Labelled photos from "Data", an image-classification folder in GustavoMourao/eye-Image-Analysis. The possible labels are: glaucoma, healthy.

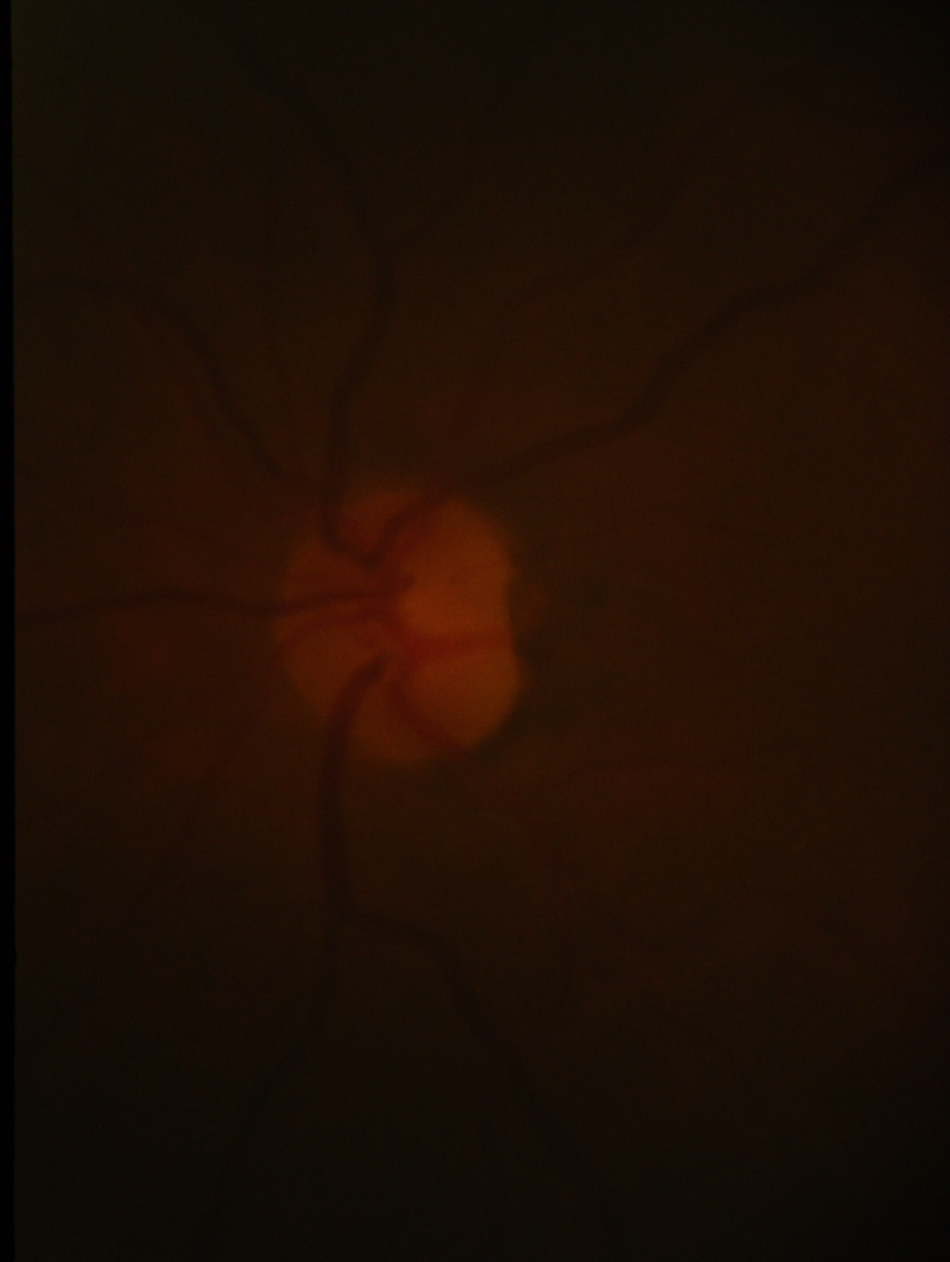
Label: glaucoma

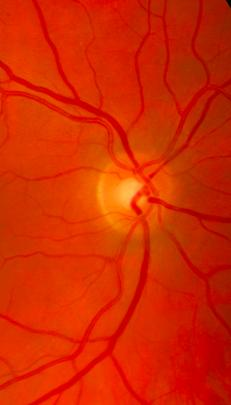
Label: glaucoma

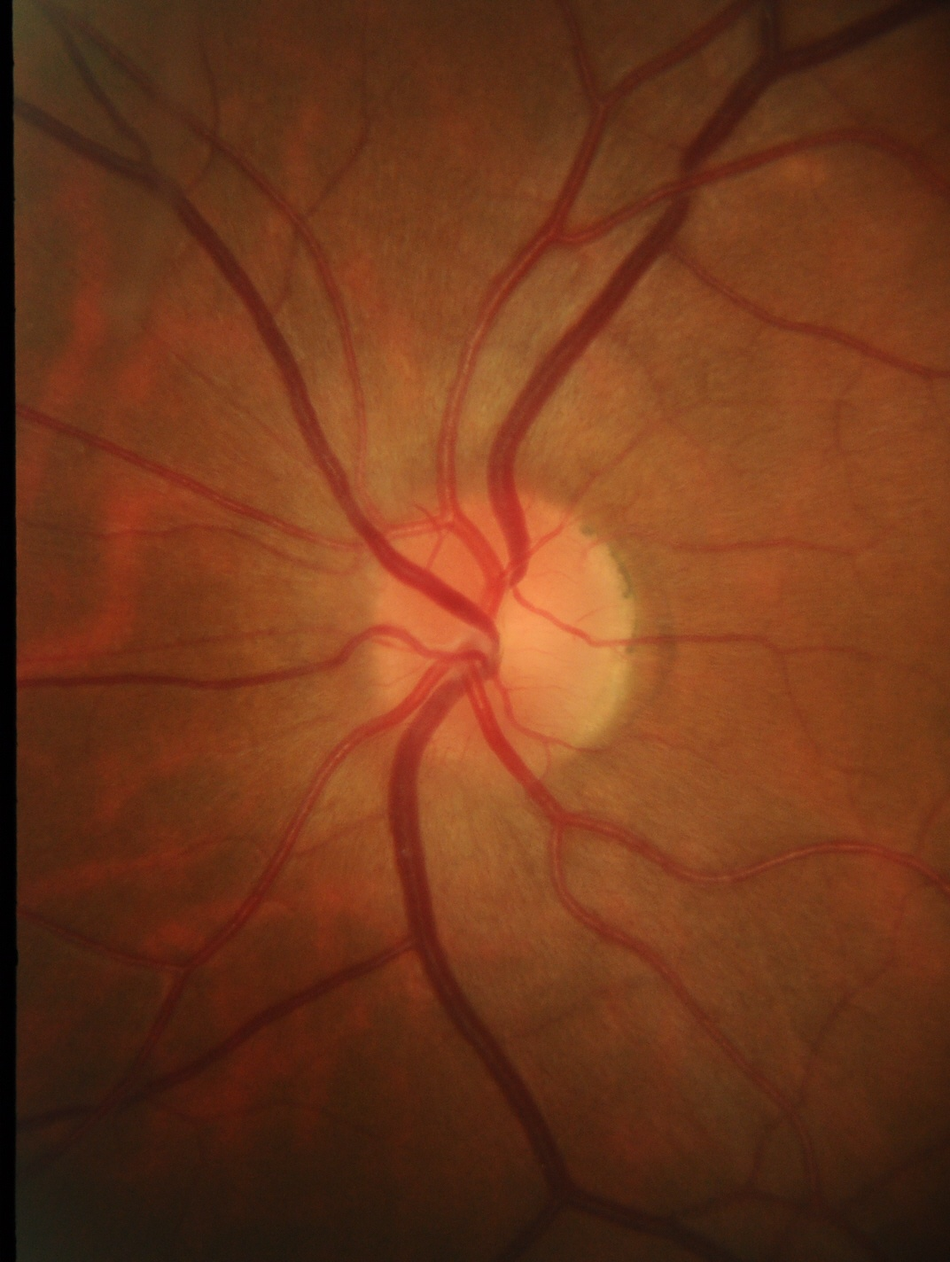
Label: healthy

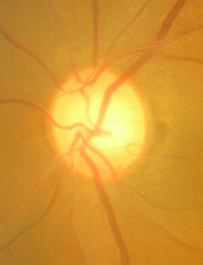
Label: healthy

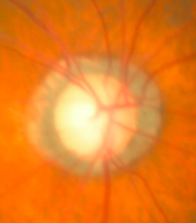
Label: glaucoma

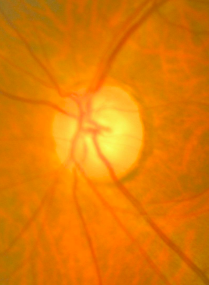
Label: glaucoma
